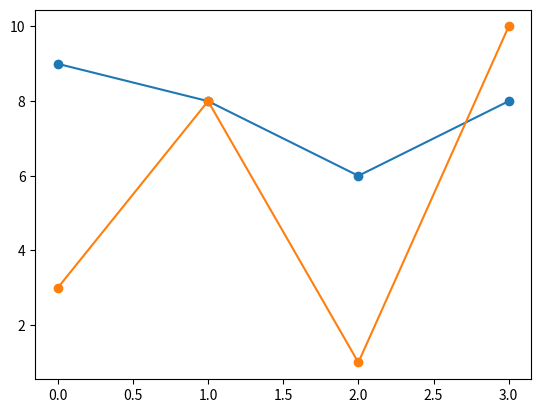

Source code (Python):
import matplotlib.pyplot as plt
import numpy as np
xpoints=np.array([1,8])
ypoints=np.array([3,10])
xpoints=np.array([9,8,6,8])
ypoints=np.array([3,8,1,10])
plt.plot(xpoints,marker='o')
plt.plot(ypoints,marker='o')	
plt.show()